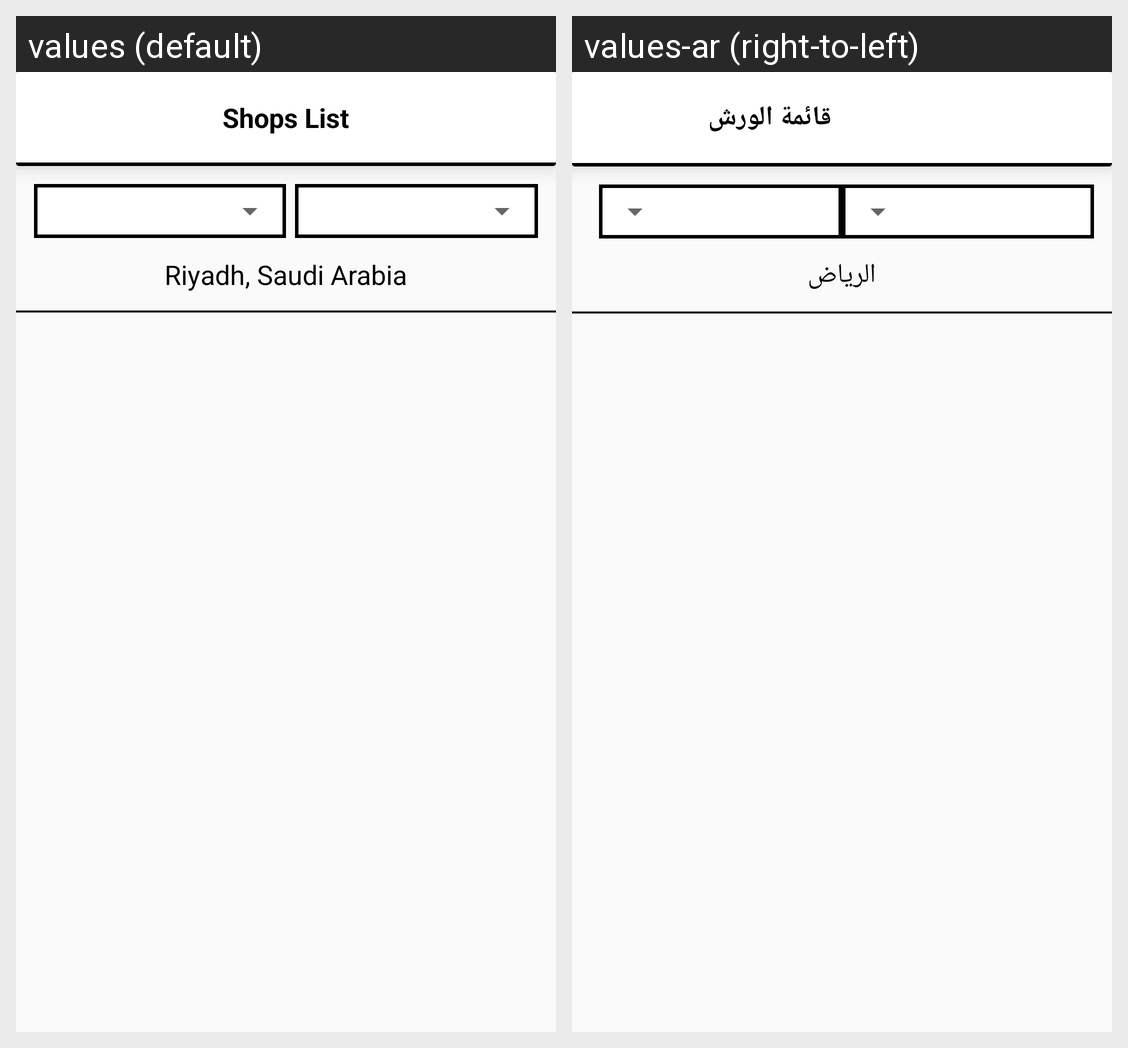

Strings drawn on this Android screen and how each of the app's shown locales translates them:
Android screen res/layout/content_shop_list.xml rendered under 2 locales, left to right: values (default), values-ar (right-to-left). Device: Nexus 5 (rendered at 1080×1920; each locale shown at half size, 540×960, under a caption strip naming it); theme AppTheme.
Strings drawn on this screen, with the default value and each locale's value (text and hints the layout hard-codes, and strings that could not be matched under every locale, appear in the picture but are not listed):

shops_list
  values: Shops List
  values-ar: قائمة الورش

riyadh_saduia
  values: Riyadh, Saudi Arabia
  values-ar: الرياض
